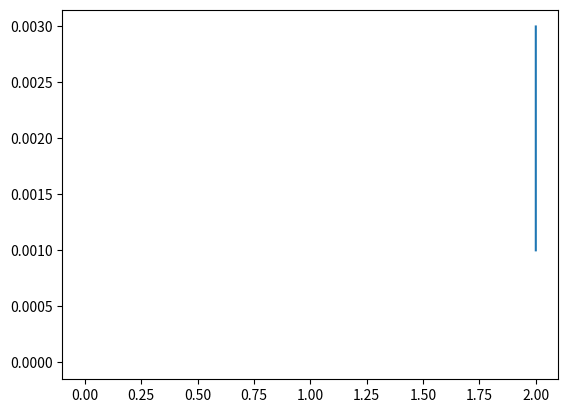

Write Python code to recreate this figure.
import numpy as np
import matplotlib.pyplot as plt


class Euler():

    def __init__(self, m, init_pos, init_momentum, parent):
        self.m = m
        self.pos = init_pos
        self.momentum = init_momentum
        self.parent = parent

    def get_v(self):
        return self.momentum/self.m

    def new_r(self):
        element_1 = np.multiply(self.get_v(), self.parent.dt)
        element_2 = (np.multiply((self.parent.F(self)/self.m),(self.parent.dt*self.parent.dt)))/2
        return self.pos + element_1 + element_2

    def new_momentum(self):
        return self.momentum + np.multiply(self.parent.F(self), self.parent.dt)

    def step(self):
        pos = self.new_r()
        mom = self.new_momentum()
        self.pos = pos
        self.momentum = mom
        return self.pos, self.momentum


class Simulation_euler():


    def __init__(self, G, dt, param_list):
        self.G = G
        self.dt = dt
        self.time = 0
        bodies = [
            Euler(
                element['m'], element['init_pos'], element['init_momentum'], self
            )
            for element in param_list
        ]
        self.bodies = bodies

    def force_element(self, obj1, obj2):
        r = -obj1.pos + obj2.pos
        r_length = np.linalg.norm(r)
        #print(r_length)
        r_ver = np.divide(r,r_length)
        return np.multiply(((-self.G*obj1.m*obj2.m)/(r_length*r_length)),r_ver)

    def F(self, object):
        force = [
            self.force_element(element, object)
            for element in self.bodies
            if element != object
        ]
        print(force, object.m)
        return np.sum(force)

    def step(self):
        self.time = self.time + self.dt
        for body in self.bodies:
            body.step()
        

a = Simulation_euler(0.01,0.001,[{'m':0.1, 'init_pos':np.array([2,0]), 'init_momentum':np.array([0,0.1])}, {'m':500, 'init_pos':np.array([0,0]), 'init_momentum':np.array([0,0])}])
print(a)
body_1x = []
body_1y = []
body_2x = []
body_2y = []
for _ in range(3):
    a.step()
    body_1x.append(a.bodies[0].pos[0])
    body_1y.append(a.bodies[0].pos[1])
    body_2x.append(a.bodies[1].pos[0])
    body_2y.append(a.bodies[1].pos[1])
plt.plot(body_1x, body_1y)
plt.plot(body_2x, body_2y)
plt.show()
